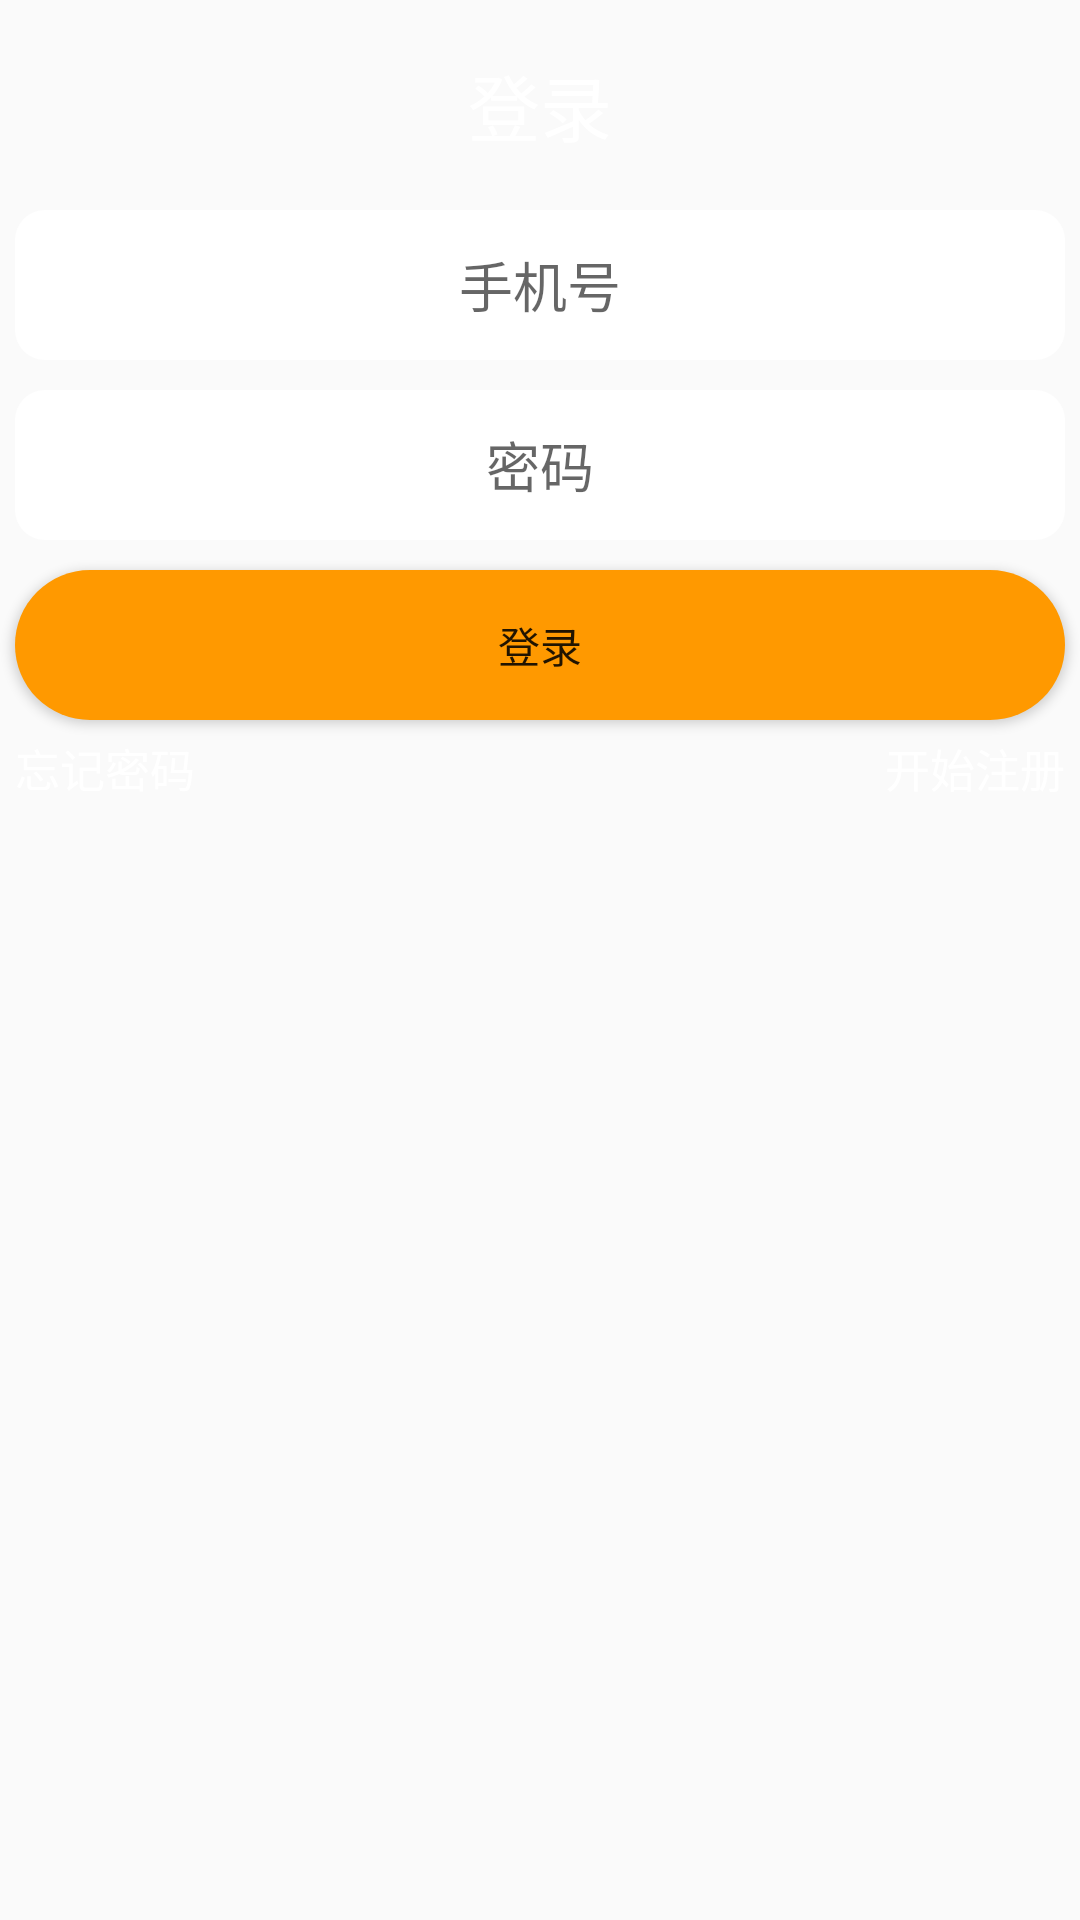

Here is an Android app screen rendered from its layout file. Give the layout XML and the strings, colors and styles it references.
<!-- AndroidManifest.xml: application theme AppTheme -->
<!-- res/layout/login.xml -->
<?xml version="1.0" encoding="utf-8"?>
<LinearLayout xmlns:android="http://schemas.android.com/apk/res/android"
    android:layout_width="match_parent"
    android:layout_height="match_parent"
    android:background="@mipmap/bg"
    android:gravity="center_horizontal"
    android:orientation="vertical" >

    <TextView
        style="@style/textstyle"
        android:gravity="center"
        android:text="@string/login"
        android:textColor="#ffff"
        android:textSize="24sp"/>
    
    <EditText
        android:id="@+id/editPhone"
        style="@style/textstyle"
        android:layout_width="fill_parent"
        android:background="@drawable/rounded_edittext_states"
        android:hint="手机号"
        android:lines="1"
        android:singleLine="true"
        android:inputType="number"
        android:maxLength="11"/>
    
    <EditText
        android:id="@+id/editPwd"
        style="@style/textstyle"
        android:layout_width="fill_parent"
        android:background="@drawable/rounded_edittext_states"
        android:hint="密码"
        android:lines="1"
        android:password="true"
        android:singleLine="true"
        android:maxLength="16"/>
    
    <Button
        android:id="@+id/btnLogin"
        style="@style/textstyle"
        android:layout_width="fill_parent"
        android:background="@drawable/cycleanytext_shape"
        android:onClick="OnMyLoginClick"
        android:text="@string/login"/>


    <RelativeLayout
        android:layout_width="wrap_content"
        android:layout_height="wrap_content"
        android:layout_margin="5dp"
        android:orientation="horizontal">

        
        <TextView
            android:id="@+id/txtForgetPwd"
            android:layout_width="wrap_content"
            android:layout_height="wrap_content"
            android:layout_alignParentLeft="true"
            android:gravity="center"
            android:text="@string/forgetPwd"
            android:textColor="#ffff"
            android:clickable="true"
            android:onClick="OnMyResPwdClick"
            android:textSize="15sp"/>
        
        <TextView
            android:id="@+id/txtStartRegist"
            android:layout_width="wrap_content"
            android:layout_height="wrap_content"
            android:layout_alignParentRight="true"
            android:gravity="center"
            android:text="@string/startRegist"
            android:textColor="#ffff"
            android:clickable="true"
            android:onClick="OnMyRegistClick"
            android:textSize="15sp"/>
    </RelativeLayout>
</LinearLayout>
<!-- resources referenced by this layout -->
<resources>
  <!-- drawable cycleanytext_shape (drawable) -->
  <?xml version="1.0" encoding="utf-8"?>
  <shape xmlns:android="http://schemas.android.com/apk/res/android"> 
   <solid android:color="#ff9900" />
   <corners android:radius="50dp" />
   <padding
       android:left="5dp"
       android:top="5dp"
       android:right="5dp"
       android:bottom="5dp" />
  </shape>
  <!-- drawable rounded_edittext_states (drawable) -->
  <?xml version="1.0" encoding="utf-8"?>
   
  <selector xmlns:android="http://schemas.android.com/apk/res/android"> 
      <item  
       	android:state_pressed="true"  
       	android:state_enabled="true" 
          android:drawable="@drawable/rounded_focused" /> 
      <item  
       	android:state_focused="true"  
       	android:state_enabled="true" 
          android:drawable="@drawable/rounded_focused" /> 
      <item  
       	android:state_enabled="true" 
          android:drawable="@drawable/rounded_edittext" /> 
  </selector>
  <string name="forgetPwd">忘记密码</string>
  <string name="login">登录</string>
  <string name="startRegist">开始注册</string>
  <style name="textstyle">
          <item name="android:layout_width">fill_parent</item>
          <item name="android:layout_height">50dp</item>
          <item name="android:layout_marginLeft">5dp</item>
          <item name="android:layout_marginRight">5dp</item>
          <item name="android:layout_marginTop">10dp</item>
          <item name="android:gravity">center</item>
      </style>
  <style name="AppTheme" parent="Theme.AppCompat.Light.DarkActionBar">
          
  
          
          <item name="colorPrimary">@color/blue</item>
  
          
          <item name="colorPrimaryDark">@color/blue1</item>
  
          <item name="colorAccent">@color/colorAccent</item>
      </style>
  <!-- drawable rounded_focused (drawable) -->
  <?xml version="1.0" encoding="utf-8"?>
   
  <shape xmlns:android="http://schemas.android.com/apk/res/android" 
  	android:shape="rectangle" 
  	android:padding="8dip"> 
   	<solid android:color="#FFFFFF"/> 
   	<stroke android:width="2dip" android:color="#999" /> 
      <corners 
       	android:bottomRightRadius="10dip" 
       	android:bottomLeftRadius="10dip" 
    		android:topLeftRadius="10dip" 
    		android:topRightRadius="10dip"/> 
  </shape>
  <!-- drawable rounded_edittext (drawable) -->
  <?xml version="1.0" encoding="utf-8"?>
   
  <shape xmlns:android="http://schemas.android.com/apk/res/android" 
  	android:shape="rectangle" 
  	android:padding="8dip"> 
   	<solid android:color="#FFFFFF"/> 
      <corners 
       	android:bottomRightRadius="10dip" 
       	android:bottomLeftRadius="10dip" 
    		android:topLeftRadius="10dip" 
    		android:topRightRadius="10dip"/> 
  </shape>
  <color name="blue">#1ba0e1</color>
  <color name="blue1">#0c92d4</color>
  <color name="colorAccent">#FF4081</color>
</resources>
